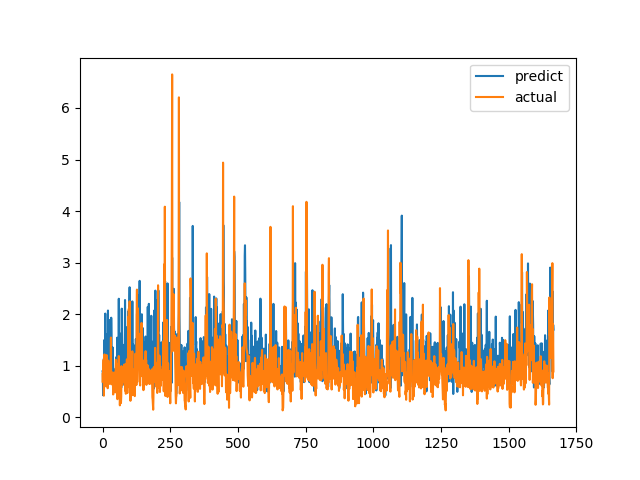

The table this chart was drawn from, first rows:
predict, actual
0.8909, 0.6915
0.8611, 0.8558
0.4265, 0.7094
0.8966, 1.015
1.023, 1.116
1.136, 0.4183
0.6543, 1.002
1.501, 1.219
1.166, 1.143
1.195, 0.6528
2.011, 0.6747
0.9455, 0.601
1.211, 0.6695
0.7347, 0.6538
1.218, 0.7814
0.818, 1.206
1.611, 0.8469
0.7038, 0.8286
0.9526, 0.6482
0.9354, 0.5624
2.07, 0.7183
1.195, 1.1
1.016, 0.9542
1.514, 0.729
0.9858, 0.6694
1.886, 0.8631
1.455, 0.6465
0.879, 0.8223
0.8589, 0.9236
0.9969, 0.8301
1.464, 1.067
1.097, 1.546
1.931, 0.6827
1.581, 0.6386
0.8791, 0.6464
0.9014, 0.6881
0.8411, 0.7274
1.357, 0.65
0.8461, 0.8694
0.893, 0.4409
0.6366, 0.4519
0.7334, 0.7575
0.8167, 0.4952
0.7439, 0.6851
0.8017, 0.7244
0.8518, 0.8654
0.8212, 0.74
0.9217, 0.8071
0.9445, 0.8204
0.7801, 1.114
1.093, 1.109
1.167, 0.4751
0.9196, 1.039
0.8949, 0.9458
1.543, 0.7878
1.487, 0.3505
0.8038, 0.9368
0.9202, 0.9868
1.002, 0.647
0.6948, 1.03
... 1,606 more rows
